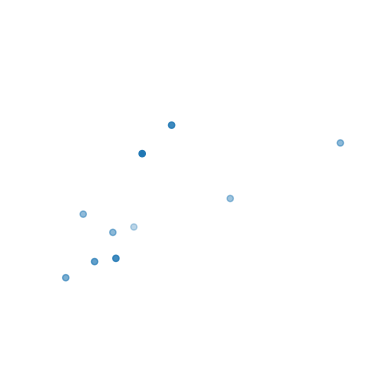
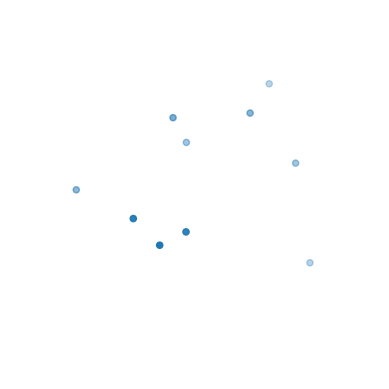
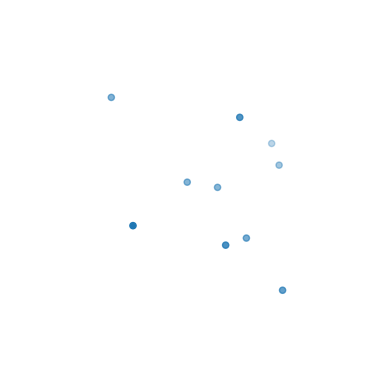
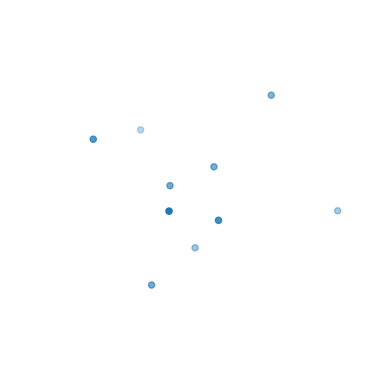
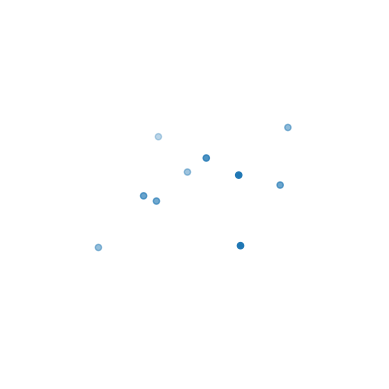

Write Python code to recreate these figures, in order. (Note: this script raises an exception after producing the figures.)
import numpy as np
import matplotlib.pyplot as plt
import matplotlib.animation as animation
from matplotlib.backends.backend_agg import FigureCanvasAgg as FigureCanvas


def plot_mesh_with_point(func, start_pos, size, num_points, mesh_color, points, point_colors, point_zorders=None):
    # Create the meshgrid
    x = np.linspace(start_pos[0], start_pos[0] + size[0], num_points)
    y = np.linspace(start_pos[1], start_pos[1] + size[0], num_points)
    X, Y = np.meshgrid(x, y)

    # Calculate the values of "func" for each point in the meshgrid
    Z = func(X, Y)

    # Create a 3D plot
    fig = plt.figure()
    ax = fig.add_subplot(111, projection='3d', computed_zorder=False)

    # Plot the mesh
    ax.scatter(X, Y, Z, c=Z, cmap=mesh_color, zorder=0)

    # Create a list of 3D points from the points
    points3d = [(x, y, func(x, y)) for x, y in points]

    # Plot the points separately from the mesh points
    for i, point in enumerate(points3d):
        zorder = 1
        if point_zorders is not None:
            if len(point_zorders) > 1:
                zorder = point_zorders[i]
            else:
                zorder = point_zorders
        ax.scatter(point[0], point[1], point[2], c=point_colors[i], s=50, edgecolors='green', zorder=zorder)
    
    return fig



def plot_3d_points(point_list):
    fig_list = []
    for points in point_list:
        fig = plt.figure()
        ax = fig.add_subplot(111, projection='3d')
        ax.scatter(points[:,0], points[:,1], points[:,2])
        fig_list.append(fig)
    return fig_list



def get_image_list(fig_list):
    image_list = []
    for fig in fig_list:
        canvas = FigureCanvas(fig)
        ax = fig.gca()
        ax.axis('off')
        canvas.draw()
        buf = canvas.buffer_rgba()
        w, h = canvas.get_width_height()
        image = np.frombuffer(buf, dtype=np.uint8).reshape(h, w, 4)[:,:,:3]
        image_list.append(image)
    return image_list


def create_animation_from_images(image_list, interval=50):
    fig = plt.figure()
    ax = fig.add_subplot(111)
    ax.axis('off')

    def animate(i):
        ax.clear()
        ax.imshow(image_list[i])

    anim = animation.FuncAnimation(fig, animate, frames=len(image_list), interval=interval)

    plt.close(fig)

    return anim


def run_evo_algorithm_example():
    n = 5
    arr_size = 10
    point_dim = 3

    arr = np.random.normal(size=(n * arr_size * point_dim))
    arr = np.reshape(arr, newshape=(n, arr_size, point_dim))

    fig_list = plot_3d_points(arr)

    image_list = get_image_list(fig_list)

    anim = create_animation_from_images(image_list, interval=50)

    anim.save('animation.mp4', fps=1, extra_args=['-vcodec', 'libx264'])


if __name__ == "__main__":
    run_evo_algorithm_example()

